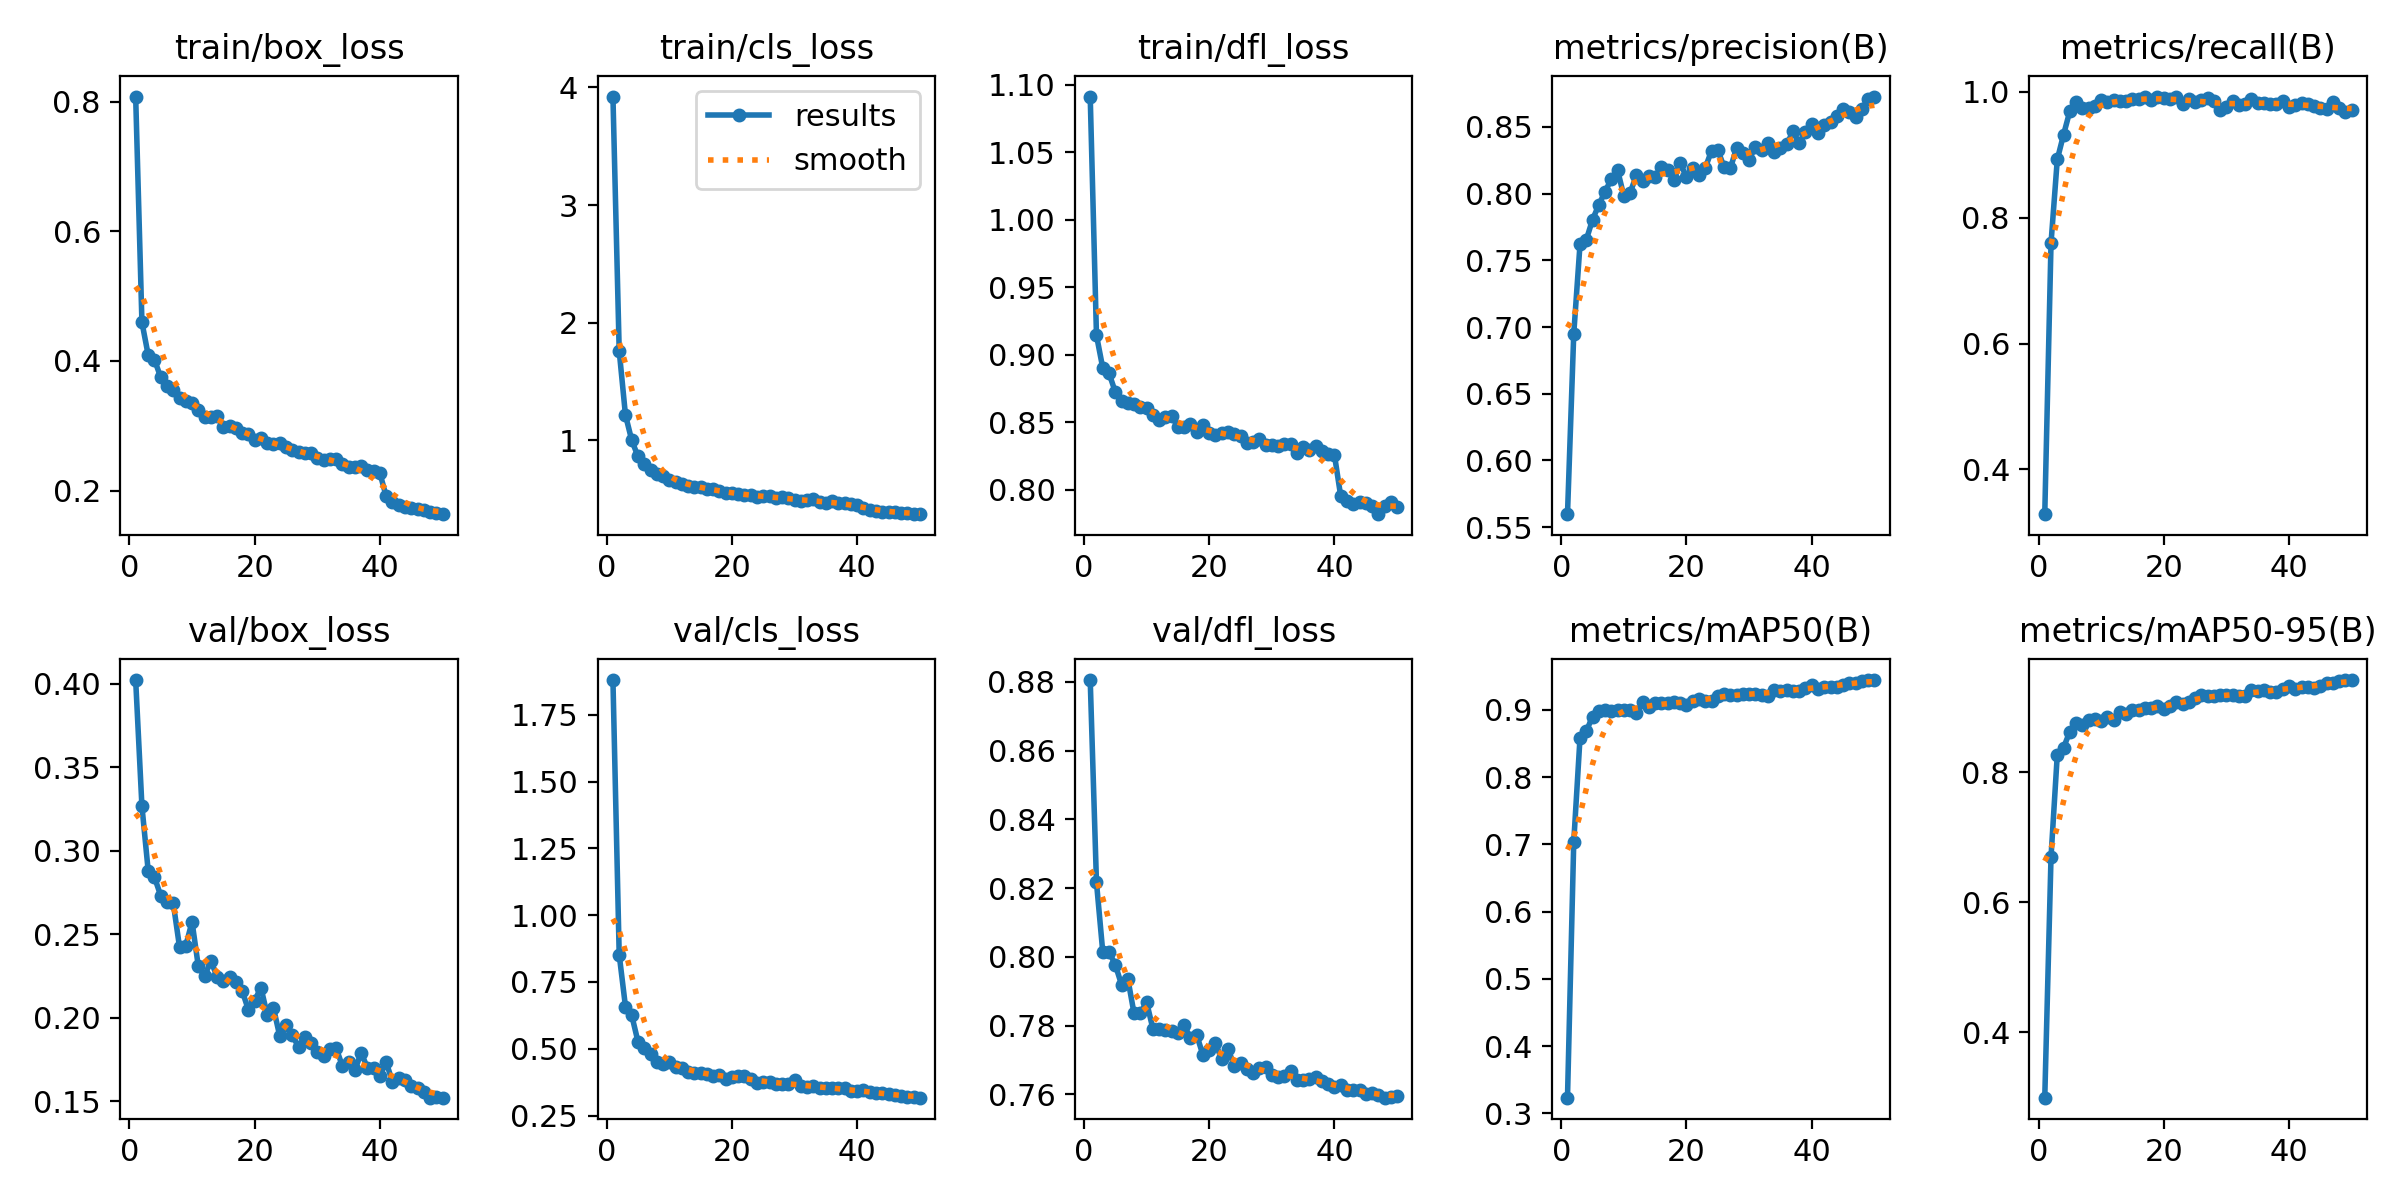

The table this chart was drawn from, first rows:
epoch, time, train/box_loss, train/cls_loss, train/dfl_loss, metrics/precision(B), metrics/recall(B), metrics/mAP50(B), metrics/mAP50-95(B), val/box_loss, val/cls_loss, val/dfl_loss, lr/pg0, lr/pg1, lr/pg2
1, 98.84, 0.8077, 3.923, 1.091, 0.5597, 0.3287, 0.3234, 0.299, 0.4022, 1.88, 0.8805, 4.28623e-05, 4.28623e-05, 4.28623e-05
2, 190.6, 0.4597, 1.76, 0.9145, 0.695, 0.7599, 0.7037, 0.6699, 0.3267, 0.852, 0.8216, 8.4489e-05, 8.4489e-05, 8.4489e-05
3, 281.9, 0.4091, 1.213, 0.8904, 0.762, 0.8927, 0.8584, 0.8272, 0.288, 0.6581, 0.8015, 0.0001244, 0.0001244, 0.0001244
4, 373.6, 0.402, 0.999, 0.8864, 0.7654, 0.9321, 0.8682, 0.8378, 0.2842, 0.6254, 0.8014, 0.0001223, 0.0001223, 0.0001223
5, 465.3, 0.3748, 0.8612, 0.8727, 0.7805, 0.9694, 0.89, 0.8626, 0.2731, 0.5263, 0.7977, 0.0001197, 0.0001197, 0.0001197
6, 553.8, 0.362, 0.7942, 0.8659, 0.7916, 0.9841, 0.8989, 0.8761, 0.2694, 0.5041, 0.7919, 0.0001171, 0.0001171, 0.0001171
7, 642.1, 0.3544, 0.7488, 0.8647, 0.8016, 0.9739, 0.8992, 0.8721, 0.2687, 0.4793, 0.7936, 0.0001146, 0.0001146, 0.0001146
8, 727.8, 0.3432, 0.7117, 0.8636, 0.8109, 0.974, 0.8985, 0.8803, 0.2424, 0.4493, 0.7835, 0.000112, 0.000112, 0.000112
9, 813.8, 0.3377, 0.6909, 0.8613, 0.8176, 0.9771, 0.9005, 0.8819, 0.243, 0.4445, 0.7835, 0.0001094, 0.0001094, 0.0001094
10, 899.7, 0.3358, 0.6603, 0.8603, 0.7982, 0.9878, 0.8997, 0.8784, 0.2575, 0.4511, 0.7868, 0.0001068, 0.0001068, 0.0001068
11, 985.4, 0.3247, 0.6428, 0.8558, 0.8006, 0.9848, 0.9004, 0.8855, 0.2309, 0.4327, 0.7791, 0.0001043, 0.0001043, 0.0001043
12, 1071, 0.314, 0.6226, 0.852, 0.8138, 0.9865, 0.896, 0.8812, 0.2248, 0.4274, 0.779, 0.0001017, 0.0001017, 0.0001017
13, 1157, 0.314, 0.6112, 0.8543, 0.8096, 0.9856, 0.9112, 0.893, 0.234, 0.4132, 0.7786, 9.9112e-05, 9.9112e-05, 9.9112e-05
14, 1243, 0.3146, 0.604, 0.8547, 0.8133, 0.9854, 0.9036, 0.8902, 0.2246, 0.4092, 0.7784, 9.6538e-05, 9.6538e-05, 9.6538e-05
15, 1328, 0.2987, 0.5978, 0.8468, 0.8126, 0.9881, 0.9099, 0.896, 0.2217, 0.4101, 0.778, 9.3964e-05, 9.3964e-05, 9.3964e-05
16, 1414, 0.2994, 0.582, 0.8466, 0.8202, 0.9883, 0.9096, 0.8959, 0.2242, 0.4052, 0.78, 9.139e-05, 9.139e-05, 9.139e-05
17, 1500, 0.2973, 0.5824, 0.849, 0.8178, 0.9918, 0.9095, 0.8982, 0.2216, 0.3971, 0.7764, 8.8816e-05, 8.8816e-05, 8.8816e-05
18, 1586, 0.2891, 0.5672, 0.843, 0.8104, 0.9879, 0.9119, 0.8987, 0.2162, 0.4017, 0.7773, 8.6242e-05, 8.6242e-05, 8.6242e-05
19, 1673, 0.2873, 0.5516, 0.8479, 0.8232, 0.9927, 0.9104, 0.902, 0.2047, 0.3867, 0.7714, 8.3668e-05, 8.3668e-05, 8.3668e-05
20, 1759, 0.2786, 0.5518, 0.8425, 0.8122, 0.9901, 0.9075, 0.8968, 0.2102, 0.3942, 0.773, 8.1094e-05, 8.1094e-05, 8.1094e-05
21, 1844, 0.2811, 0.5438, 0.8409, 0.8193, 0.9882, 0.9134, 0.9019, 0.218, 0.3984, 0.7748, 7.852e-05, 7.852e-05, 7.852e-05
22, 1930, 0.2739, 0.5307, 0.8424, 0.8143, 0.9916, 0.9163, 0.9084, 0.2019, 0.3974, 0.7702, 7.5946e-05, 7.5946e-05, 7.5946e-05
23, 2016, 0.2727, 0.5347, 0.8427, 0.8194, 0.9814, 0.9134, 0.905, 0.206, 0.3864, 0.7733, 7.3372e-05, 7.3372e-05, 7.3372e-05
24, 2102, 0.2735, 0.517, 0.8417, 0.8322, 0.9892, 0.9136, 0.9082, 0.1891, 0.3735, 0.7682, 7.0798e-05, 7.0798e-05, 7.0798e-05
25, 2188, 0.2676, 0.5224, 0.8399, 0.8329, 0.9837, 0.9202, 0.914, 0.1957, 0.3757, 0.7692, 6.8224e-05, 6.8224e-05, 6.8224e-05
26, 2274, 0.262, 0.5212, 0.8346, 0.8197, 0.9867, 0.9235, 0.9187, 0.1894, 0.3772, 0.7673, 6.565e-05, 6.565e-05, 6.565e-05
27, 2359, 0.2592, 0.5057, 0.8355, 0.8189, 0.9901, 0.9218, 0.9173, 0.1827, 0.3679, 0.7662, 6.3076e-05, 6.3076e-05, 6.3076e-05
28, 2450, 0.258, 0.5145, 0.838, 0.8343, 0.9852, 0.9225, 0.9176, 0.1884, 0.3678, 0.7676, 6.0502e-05, 6.0502e-05, 6.0502e-05
29, 2536, 0.2578, 0.5092, 0.8337, 0.8302, 0.9715, 0.9243, 0.9193, 0.1847, 0.3671, 0.7678, 5.7928e-05, 5.7928e-05, 5.7928e-05
30, 2622, 0.2511, 0.4895, 0.8333, 0.8254, 0.9756, 0.9231, 0.9189, 0.1794, 0.3833, 0.7656, 5.5354e-05, 5.5354e-05, 5.5354e-05
31, 2708, 0.2467, 0.4825, 0.8322, 0.8351, 0.9857, 0.9234, 0.919, 0.1768, 0.3597, 0.765, 5.278e-05, 5.278e-05, 5.278e-05
32, 2794, 0.2486, 0.4878, 0.8337, 0.8328, 0.9785, 0.9224, 0.9175, 0.1811, 0.3574, 0.7653, 5.0206e-05, 5.0206e-05, 5.0206e-05
33, 2880, 0.249, 0.4956, 0.8344, 0.8381, 0.9805, 0.921, 0.9168, 0.1818, 0.3619, 0.7668, 4.7632e-05, 4.7632e-05, 4.7632e-05
34, 2966, 0.241, 0.4733, 0.8276, 0.8314, 0.9883, 0.9299, 0.9259, 0.1712, 0.3536, 0.7641, 4.5058e-05, 4.5058e-05, 4.5058e-05
35, 3052, 0.2363, 0.4641, 0.8316, 0.8342, 0.9825, 0.9286, 0.9252, 0.1733, 0.3515, 0.7642, 4.2484e-05, 4.2484e-05, 4.2484e-05
36, 3138, 0.2366, 0.4789, 0.8296, 0.8369, 0.983, 0.9298, 0.9264, 0.1685, 0.3548, 0.7644, 3.991e-05, 3.991e-05, 3.991e-05
37, 3225, 0.2381, 0.4678, 0.8326, 0.8467, 0.9812, 0.9277, 0.9241, 0.1791, 0.3514, 0.765, 3.7336e-05, 3.7336e-05, 3.7336e-05
38, 3311, 0.2324, 0.4679, 0.8286, 0.838, 0.9816, 0.9284, 0.924, 0.17, 0.3541, 0.7639, 3.4762e-05, 3.4762e-05, 3.4762e-05
39, 3397, 0.231, 0.4608, 0.8266, 0.8459, 0.9858, 0.9321, 0.9285, 0.1699, 0.3415, 0.7631, 3.2188e-05, 3.2188e-05, 3.2188e-05
40, 3484, 0.2268, 0.4501, 0.8258, 0.8518, 0.9759, 0.9364, 0.9333, 0.1653, 0.3402, 0.7621, 2.9614e-05, 2.9614e-05, 2.9614e-05
41, 3571, 0.1912, 0.4186, 0.7953, 0.8451, 0.9788, 0.9312, 0.9278, 0.1733, 0.344, 0.7626, 2.704e-05, 2.704e-05, 2.704e-05
42, 3654, 0.1825, 0.4086, 0.792, 0.8514, 0.983, 0.9343, 0.9313, 0.1617, 0.3389, 0.7612, 2.4466e-05, 2.4466e-05, 2.4466e-05
43, 3737, 0.1778, 0.3999, 0.7895, 0.8538, 0.9802, 0.9343, 0.9308, 0.1639, 0.3348, 0.7613, 2.1892e-05, 2.1892e-05, 2.1892e-05
44, 3823, 0.1753, 0.3889, 0.7912, 0.8583, 0.978, 0.9337, 0.9304, 0.163, 0.334, 0.7613, 1.9318e-05, 1.9318e-05, 1.9318e-05
45, 3908, 0.1734, 0.3893, 0.7904, 0.8633, 0.9739, 0.9364, 0.9334, 0.1592, 0.3322, 0.7602, 1.6744e-05, 1.6744e-05, 1.6744e-05
46, 3992, 0.1721, 0.3864, 0.7885, 0.8612, 0.9733, 0.94, 0.937, 0.1578, 0.3261, 0.7605, 1.417e-05, 1.417e-05, 1.417e-05
47, 4077, 0.1698, 0.3818, 0.7821, 0.8578, 0.9842, 0.9393, 0.9368, 0.1555, 0.3239, 0.7598, 1.1596e-05, 1.1596e-05, 1.1596e-05
48, 4160, 0.1676, 0.378, 0.7878, 0.8635, 0.9751, 0.9431, 0.9405, 0.1521, 0.3202, 0.759, 9.022e-06, 9.022e-06, 9.022e-06
49, 4244, 0.1656, 0.3718, 0.7909, 0.8708, 0.9685, 0.9437, 0.9414, 0.1527, 0.319, 0.7593, 6.448e-06, 6.448e-06, 6.448e-06
50, 4328, 0.1637, 0.3701, 0.7871, 0.8728, 0.9708, 0.9443, 0.942, 0.1521, 0.317, 0.7595, 3.874e-06, 3.874e-06, 3.874e-06
